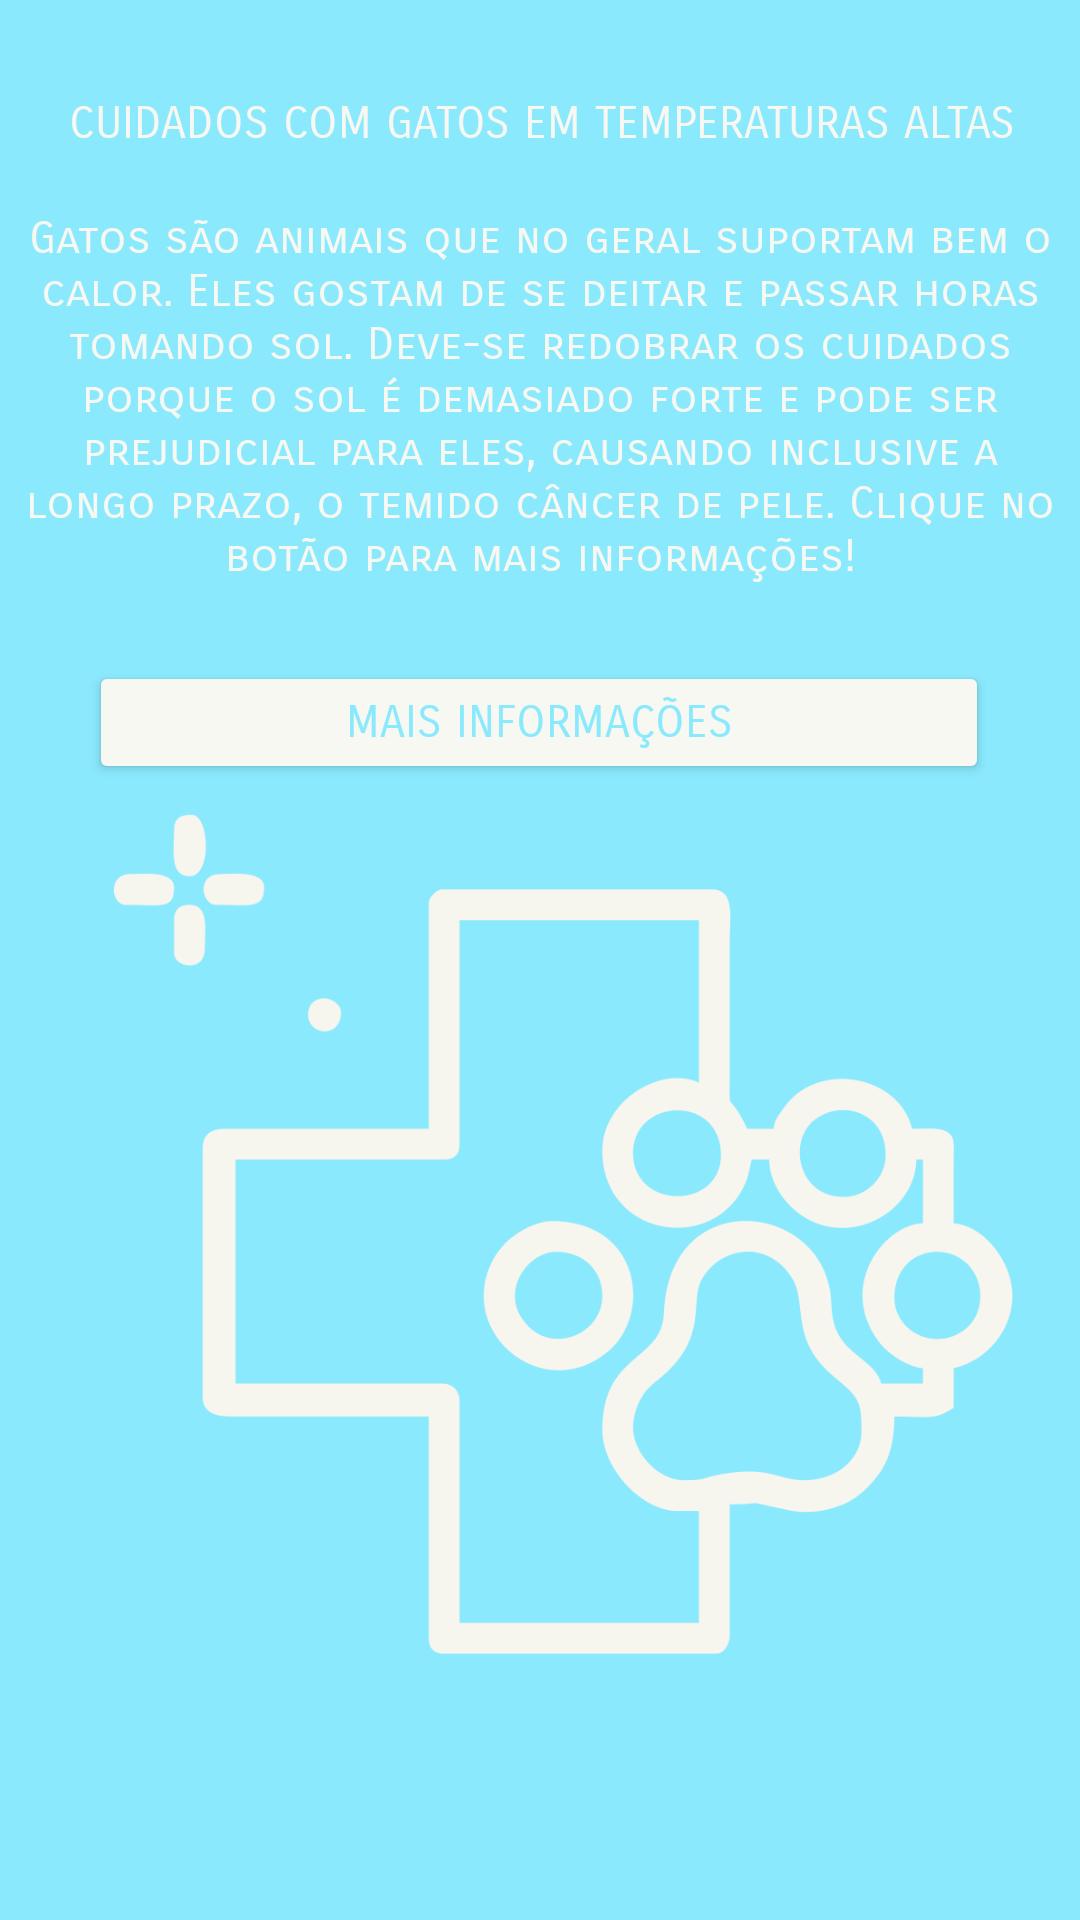

This screen was rendered from an Android layout file. Write that file and the resources it references.
<!-- AndroidManifest.xml: application theme Theme.WalkInPaws -->
<!-- res/layout/activity_cat.xml -->
<?xml version="1.0" encoding="utf-8"?>
<androidx.constraintlayout.widget.ConstraintLayout xmlns:android="http://schemas.android.com/apk/res/android"
    xmlns:app="http://schemas.android.com/apk/res-auto"
    xmlns:tools="http://schemas.android.com/tools"
    android:layout_width="match_parent"
    android:layout_height="match_parent"
    android:background="#8BE9FD"
    tools:context=".CatActivity">

    <ImageView
        android:id="@+id/imgvwhealthcat"
        android:layout_width="300dp"
        android:layout_height="300dp"
        app:layout_constraintEnd_toEndOf="parent"
        app:layout_constraintHorizontal_bias="0.63"
        app:layout_constraintStart_toStartOf="parent"
        app:layout_constraintTop_toBottomOf="@+id/btnmaisinfocat"
        app:srcCompat="@drawable/health" />

    <TextView
        android:id="@+id/txtvwtitulocat"
        style="@style/DefaultStyle"
        android:layout_width="wrap_content"
        android:layout_height="wrap_content"
        android:layout_marginTop="32dp"
        android:text="@string/titulo_calor_cat"
        app:layout_constraintEnd_toEndOf="parent"
        app:layout_constraintHorizontal_bias="0.518"
        app:layout_constraintStart_toStartOf="parent"
        app:layout_constraintTop_toTopOf="parent" />

    <TextView
        android:id="@+id/txtvwtextocat"
        style="@style/DefaultStyle"
        android:layout_width="345dp"
        android:layout_height="130dp"
        android:layout_marginTop="20dp"
        android:text="@string/texto_calor_cat"
        app:layout_constraintEnd_toEndOf="parent"
        app:layout_constraintStart_toStartOf="parent"
        app:layout_constraintTop_toBottomOf="@+id/txtvwtitulocat" />

    <Button
        android:id="@+id/btnmaisinfocat"
        style="@style/DefaultStyle"
        android:layout_width="300dp"
        android:layout_height="41dp"
        android:layout_marginTop="20dp"
        android:onClick="direcionarSite"
        android:text="@string/mais_info"
        android:textColor="#8BE9FD"
        app:layout_constraintEnd_toEndOf="parent"
        app:layout_constraintHorizontal_bias="0.495"
        app:layout_constraintStart_toStartOf="parent"
        app:layout_constraintTop_toBottomOf="@+id/txtvwtextocat" />
</androidx.constraintlayout.widget.ConstraintLayout>
<!-- resources referenced by this layout -->
<resources>
  <!-- drawable health: png bitmap (drawable, 59016 bytes) -->
  <string name="mais_info">MAIS INFORMAÇÕES</string>
  <string name="texto_calor_cat">Gatos são animais que no geral suportam bem o calor. Eles gostam de se deitar e passar horas tomando sol. Deve-se redobrar os cuidados porque o sol é demasiado forte e pode ser prejudicial para eles, causando inclusive a longo prazo, o temido câncer de pele. <br />Clique no botão para mais informações! </string>
  <string name="titulo_calor_cat">CUIDADOS COM GATOS EM TEMPERATURAS ALTAS</string>
  <style name="DefaultStyle">
          <item name="android:textSize">15sp</item>
          <item name="android:fontFamily">sans-serif-smallcaps</item>
          <item name="android:textAlignment">center</item>
          <item name="android:textColor">#F8F8F2</item>
          <item name="backgroundTint">#F8F8F2</item>
      </style>
  <style name="Theme.WalkInPaws" parent="Theme.MaterialComponents.DayNight.NoActionBar">
          
          <item name="colorPrimary">#50FA7B</item>
          <item name="colorPrimaryVariant">#8BE9FD</item>
          <item name="colorOnPrimary">#F1FA8C</item>
          
          <item name="colorSecondary">#BD93F9</item>
          <item name="colorSecondaryVariant">#FF79C6</item>
          <item name="colorOnSecondary">@color/black</item>
          
          <item name="android:statusBarColor" tools:targetApi="l">?attr/colorPrimaryVariant</item>
          
      </style>
  <color name="black">#FF000000</color>
</resources>
